Run: headless pygame with SDL's dummy video driver; simulated clock (each Clock.tick advances the game by its frame time, no real sleeping); random seed 0; keys injected as events and as key.get_pressed() state; mouse plan: one left click at the window centre at the start of phase 2, then a move to the lower-right quarter at the start of phase 3.
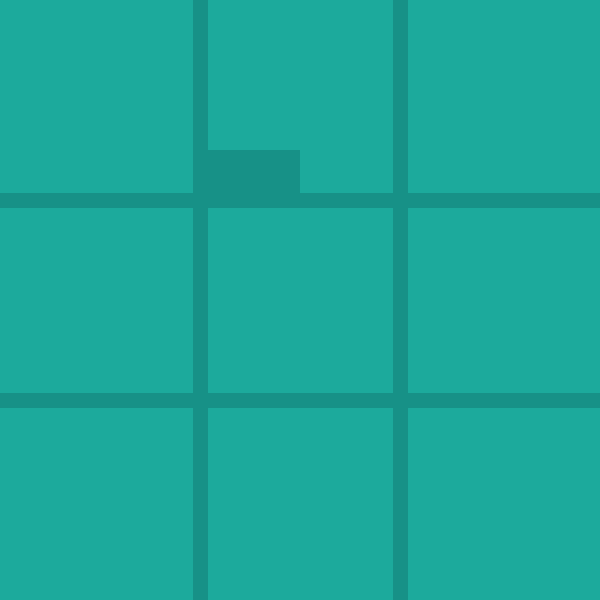
Frame 1 of 4 · flips 1–60 · no input
Frame 2 of 4 · flips 61–180 · clicked the window centre · tapped SPACE, RETURN · held RIGHT (→), D · screen unchanged from frame 1, image omitted
Frame 3 of 4 · flips 181–300 · moved the mouse to the lower-right quarter · held DOWN (↓), S · screen unchanged from frame 2, image omitted
Frame 4 of 4 · flips 301–420 · held LEFT (←), A, UP (↑), W · screen unchanged from frame 3, image omitted

The pygame program that drew these frames:

import pygame, sys

pygame.init()

WIDTH = 600
HEIGHT = 600
LINE_WIDTH = 15
LINE_COLOUR = (23, 145, 135)
RED = (255,0,0)
BG_COLOUR = (28,170,156)

screen = pygame.display.set_mode( (WIDTH, HEIGHT))
pygame.display.set_caption('Tic Tac Toe')
screen.fill(BG_COLOUR)

def draw_lines():
    pygame.draw.line(screen, LINE_COLOUR, (0,200), (600,200), LINE_WIDTH)
    pygame.draw.line(screen, LINE_COLOUR, (0,400), (600,400), LINE_WIDTH)
    pygame.draw.line(screen, LINE_COLOUR, (200,0), (200,600), LINE_WIDTH)
    pygame.draw.line(screen, LINE_COLOUR, (400,0), (400,600), LINE_WIDTH)

draw_lines()
rect_1 = pygame.draw.rect(screen, LINE_COLOUR, (200,150,100,50))

#mainloop
while True:
    for event in  pygame.event.get():
        if event.type == pygame.QUIT:
            sys.exit()
        if event.type == pygame.MOUSEBUTTONDOWN:
            click = rect_1.collidepoint(pygame.mouse.get_pos())
            if click == 1:
                print('inside')
            

    pygame.display.update()
